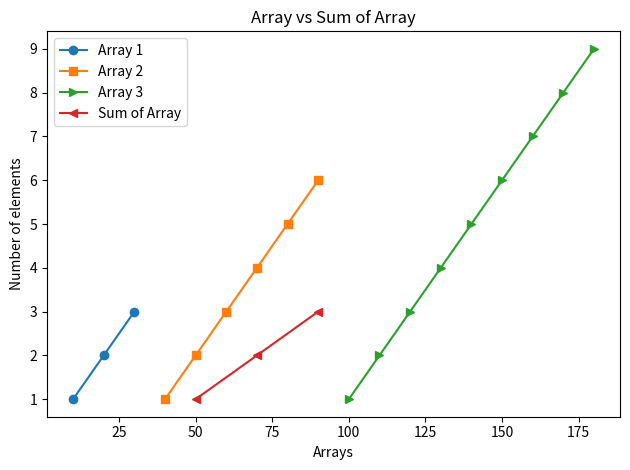

This figure's Python source:
import matplotlib.pyplot as plt                    
import numpy as np                   

n = 3
len1 = np.array([1,2,3])
len2 = np.array([1,2,3,4,5,6])
len3 = np.array([1,2,3,4,5,6,7,8,9])
ar1 = np.array([10,20,30])
ar2 = np.array([40,50,60,70,80,90])
ar3 = np.array([100,110,120,130,140,150,160,170,180])

arsum = ar1 + ar2[0:n]

plt.title('Array vs Sum of Array')
plt.plot(ar1,len1,label='Array 1',marker='o')
plt.plot(ar2,len2,label='Array 2',marker='s')
plt.plot(ar3,len3,label='Array 3',marker='>')
plt.plot(arsum,len1,label='Sum of Array',marker='<')
plt.xlabel('Arrays')
plt.ylabel('Number of elements')
plt.tight_layout()
plt.legend()
plt.show()